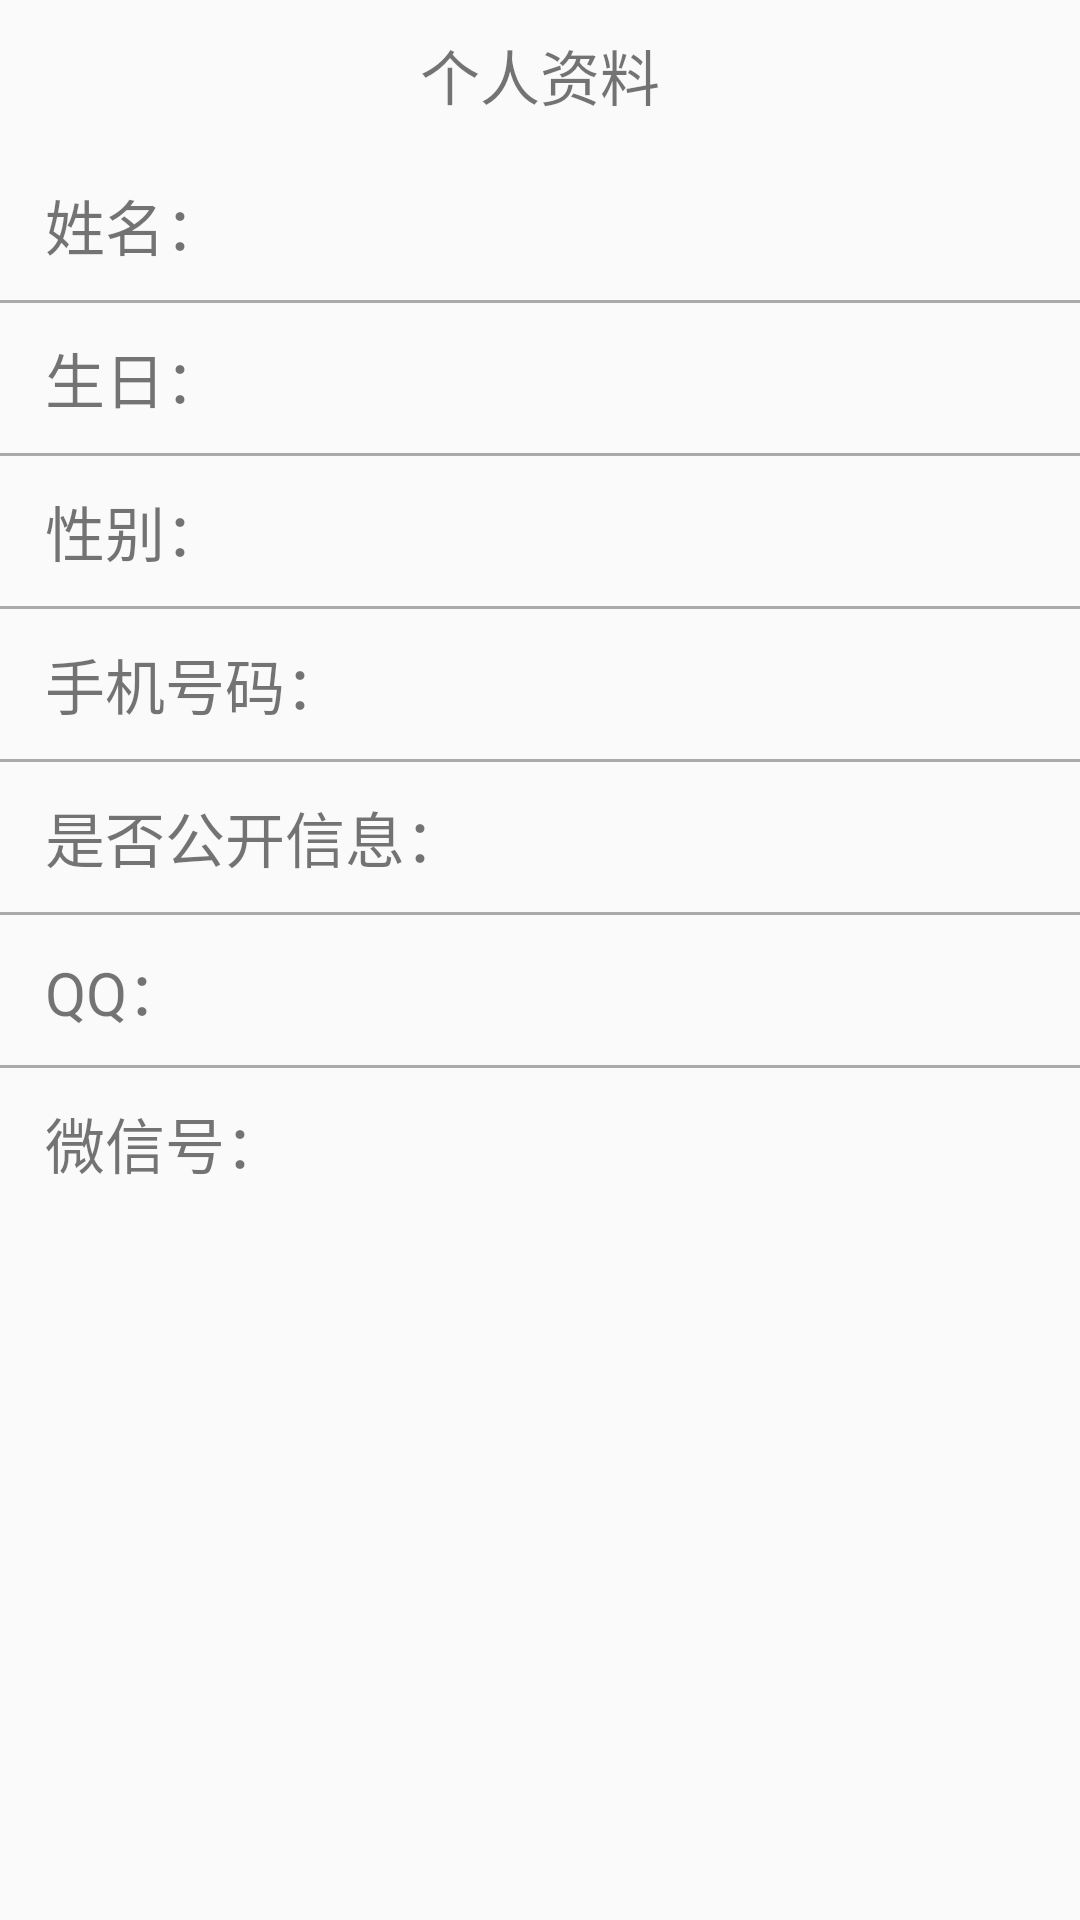

Android layout source for this screen:
<!-- AndroidManifest.xml: application theme AppTheme -->
<!-- res/layout/dialog_update.xml -->
<?xml version="1.0" encoding="utf-8"?>
<LinearLayout xmlns:android="http://schemas.android.com/apk/res/android"
    android:layout_width="match_parent"
    android:layout_height="match_parent"
    android:orientation="vertical">

    <TextView
        android:layout_width="match_parent"
        android:layout_height="50dp"
        android:gravity="center"
        android:text="个人资料"
        android:textSize="20sp" />

    <ScrollView
        android:layout_width="match_parent"
        android:layout_height="match_parent">

        <LinearLayout
            android:layout_width="match_parent"
            android:layout_height="match_parent"
            android:orientation="vertical">

            <LinearLayout
                android:layout_width="match_parent"
                android:layout_height="50dp"
                android:gravity="center"
                android:orientation="horizontal"
                android:padding="5dp">

                <TextView
                    android:layout_width="0dp"
                    android:layout_height="wrap_content"
                    android:layout_marginLeft="10dp"
                    android:layout_weight="1"
                    android:gravity="left"
                    android:text="姓名："
                    android:textSize="20sp" />

                <EditText
                    android:id="@+id/update_inner_name"
                    android:layout_width="0dp"
                    android:layout_height="wrap_content"
                    android:layout_marginRight="10dp"
                    android:layout_weight="1"
                    android:background="@null"
                    android:gravity="right"
                    android:textSize="20sp" />
            </LinearLayout>

            <View
                android:layout_width="match_parent"
                android:layout_height="1dp"
                android:background="@android:color/darker_gray"></View>

            <LinearLayout
                android:layout_width="match_parent"
                android:layout_height="50dp"
                android:gravity="center"
                android:orientation="horizontal"
                android:padding="5dp">

                <TextView
                    android:layout_width="0dp"
                    android:layout_height="wrap_content"
                    android:layout_marginLeft="10dp"
                    android:layout_weight="1"
                    android:gravity="left"
                    android:text="生日："
                    android:textSize="20sp" />

                <EditText
                    android:id="@+id/update_inner_birth"
                    android:layout_width="0dp"
                    android:layout_height="wrap_content"
                    android:layout_marginRight="10dp"
                    android:layout_weight="1"
                    android:background="@null"
                    android:gravity="right"
                    android:textSize="20sp" />
            </LinearLayout>

            <View
                android:layout_width="match_parent"
                android:layout_height="1dp"
                android:background="@android:color/darker_gray"></View>

            <LinearLayout
                android:id="@+id/update_sex"
                android:layout_width="match_parent"
                android:layout_height="50dp"
                android:gravity="center"
                android:orientation="horizontal"
                android:padding="5dp">

                <TextView
                    android:layout_width="0dp"
                    android:layout_height="wrap_content"
                    android:layout_marginLeft="10dp"
                    android:layout_weight="1"
                    android:gravity="left"
                    android:text="性别："
                    android:textSize="20sp" />

                <TextView
                    android:id="@+id/update_inner_sex"
                    android:layout_width="0dp"
                    android:layout_height="wrap_content"
                    android:layout_marginRight="10dp"
                    android:layout_weight="1"
                    android:gravity="right"
                    android:textSize="20sp" />
            </LinearLayout>

            <View
                android:layout_width="match_parent"
                android:layout_height="1dp"
                android:background="@android:color/darker_gray"></View>

            <LinearLayout
                android:layout_width="match_parent"
                android:layout_height="50dp"
                android:gravity="center"
                android:orientation="horizontal"
                android:padding="5dp">

                <TextView
                    android:layout_width="0dp"
                    android:layout_height="wrap_content"
                    android:layout_marginLeft="10dp"
                    android:layout_weight="1"
                    android:gravity="left"
                    android:text="手机号码："
                    android:textSize="20sp" />

                <EditText
                    android:id="@+id/update_inner_phone"
                    android:layout_width="0dp"
                    android:layout_height="wrap_content"
                    android:layout_marginRight="10dp"
                    android:layout_weight="1"
                    android:background="@null"
                    android:gravity="right"
                    android:textSize="20sp" />
            </LinearLayout>

            <View
                android:layout_width="match_parent"
                android:layout_height="1dp"
                android:background="@android:color/darker_gray"></View>

            <LinearLayout
                android:id="@+id/update_isfame"
                android:layout_width="match_parent"
                android:layout_height="50dp"
                android:gravity="center"
                android:orientation="horizontal"
                android:padding="5dp">

                <TextView
                    android:layout_width="0dp"
                    android:layout_height="wrap_content"
                    android:layout_marginLeft="10dp"
                    android:layout_weight="1"
                    android:gravity="left"
                    android:text="是否公开信息："
                    android:textSize="20sp" />

                <TextView
                    android:id="@+id/update_inner_isfame"
                    android:layout_width="0dp"
                    android:layout_height="wrap_content"
                    android:layout_marginRight="10dp"
                    android:layout_weight="1"
                    android:gravity="right"
                    android:textSize="20sp" />
            </LinearLayout>

            <View
                android:layout_width="match_parent"
                android:layout_height="1dp"
                android:background="@android:color/darker_gray"></View>

            <LinearLayout
                android:layout_width="match_parent"
                android:layout_height="50dp"
                android:gravity="center"
                android:orientation="horizontal"
                android:padding="5dp">

                <TextView
                    android:layout_width="0dp"
                    android:layout_height="wrap_content"
                    android:layout_marginLeft="10dp"
                    android:layout_weight="1"
                    android:gravity="left"
                    android:text="QQ："
                    android:textSize="20sp" />

                <EditText
                    android:id="@+id/update_inner_qq"
                    android:layout_width="0dp"
                    android:layout_height="wrap_content"
                    android:layout_marginRight="10dp"
                    android:layout_weight="1"
                    android:background="@null"
                    android:gravity="right"
                    android:textSize="20sp" />
            </LinearLayout>

            <View
                android:layout_width="match_parent"
                android:layout_height="1dp"
                android:background="@android:color/darker_gray"></View>

            <LinearLayout
                android:layout_width="match_parent"
                android:layout_height="50dp"
                android:gravity="center"
                android:orientation="horizontal"
                android:padding="5dp">

                <TextView
                    android:layout_width="0dp"
                    android:layout_height="wrap_content"
                    android:layout_marginLeft="10dp"
                    android:layout_weight="1"
                    android:gravity="left"
                    android:text="微信号："
                    android:textSize="20sp" />

                <EditText
                    android:id="@+id/update_inner_wechat"
                    android:layout_width="0dp"
                    android:layout_height="wrap_content"
                    android:layout_marginRight="10dp"
                    android:layout_weight="1"
                    android:background="@null"
                    android:gravity="right"
                    android:textSize="20sp" />
            </LinearLayout>

        </LinearLayout>
    </ScrollView>

    <LinearLayout
        android:layout_width="match_parent"
        android:layout_height="50dp"
        android:orientation="horizontal">

        <TextView
            android:gravity="center"
            android:id="@+id/update_cancel"
            android:layout_width="0dp"
            android:layout_height="match_parent"
            android:layout_weight="1"
            android:textSize="20sp"
            android:text="取 消" />

        <View
            android:layout_width="1dp"
            android:layout_height="match_parent"
            android:background="@android:color/darker_gray"></View>

        <TextView
            android:gravity="center"
            android:id="@+id/update_submit"
            android:layout_width="0dp"
            android:layout_height="match_parent"
            android:layout_weight="1"
            android:textSize="20sp"
            android:text="确 定" />
    </LinearLayout>
</LinearLayout>
<!-- resources referenced by this layout -->
<resources>
  <style name="AppTheme" parent="Theme.AppCompat.Light.DarkActionBar">
          
          <item name="colorPrimary">@color/colorPrimary</item>
          <item name="colorPrimaryDark">@color/colorPrimaryDark</item>
          <item name="android:windowNoTitle">true</item>
          <item name="colorAccent">@color/colorAccent</item>
      </style>
  <color name="colorPrimary">#3F51B5</color>
  <color name="colorPrimaryDark">#303F9F</color>
  <color name="colorAccent">#FF4081</color>
</resources>
